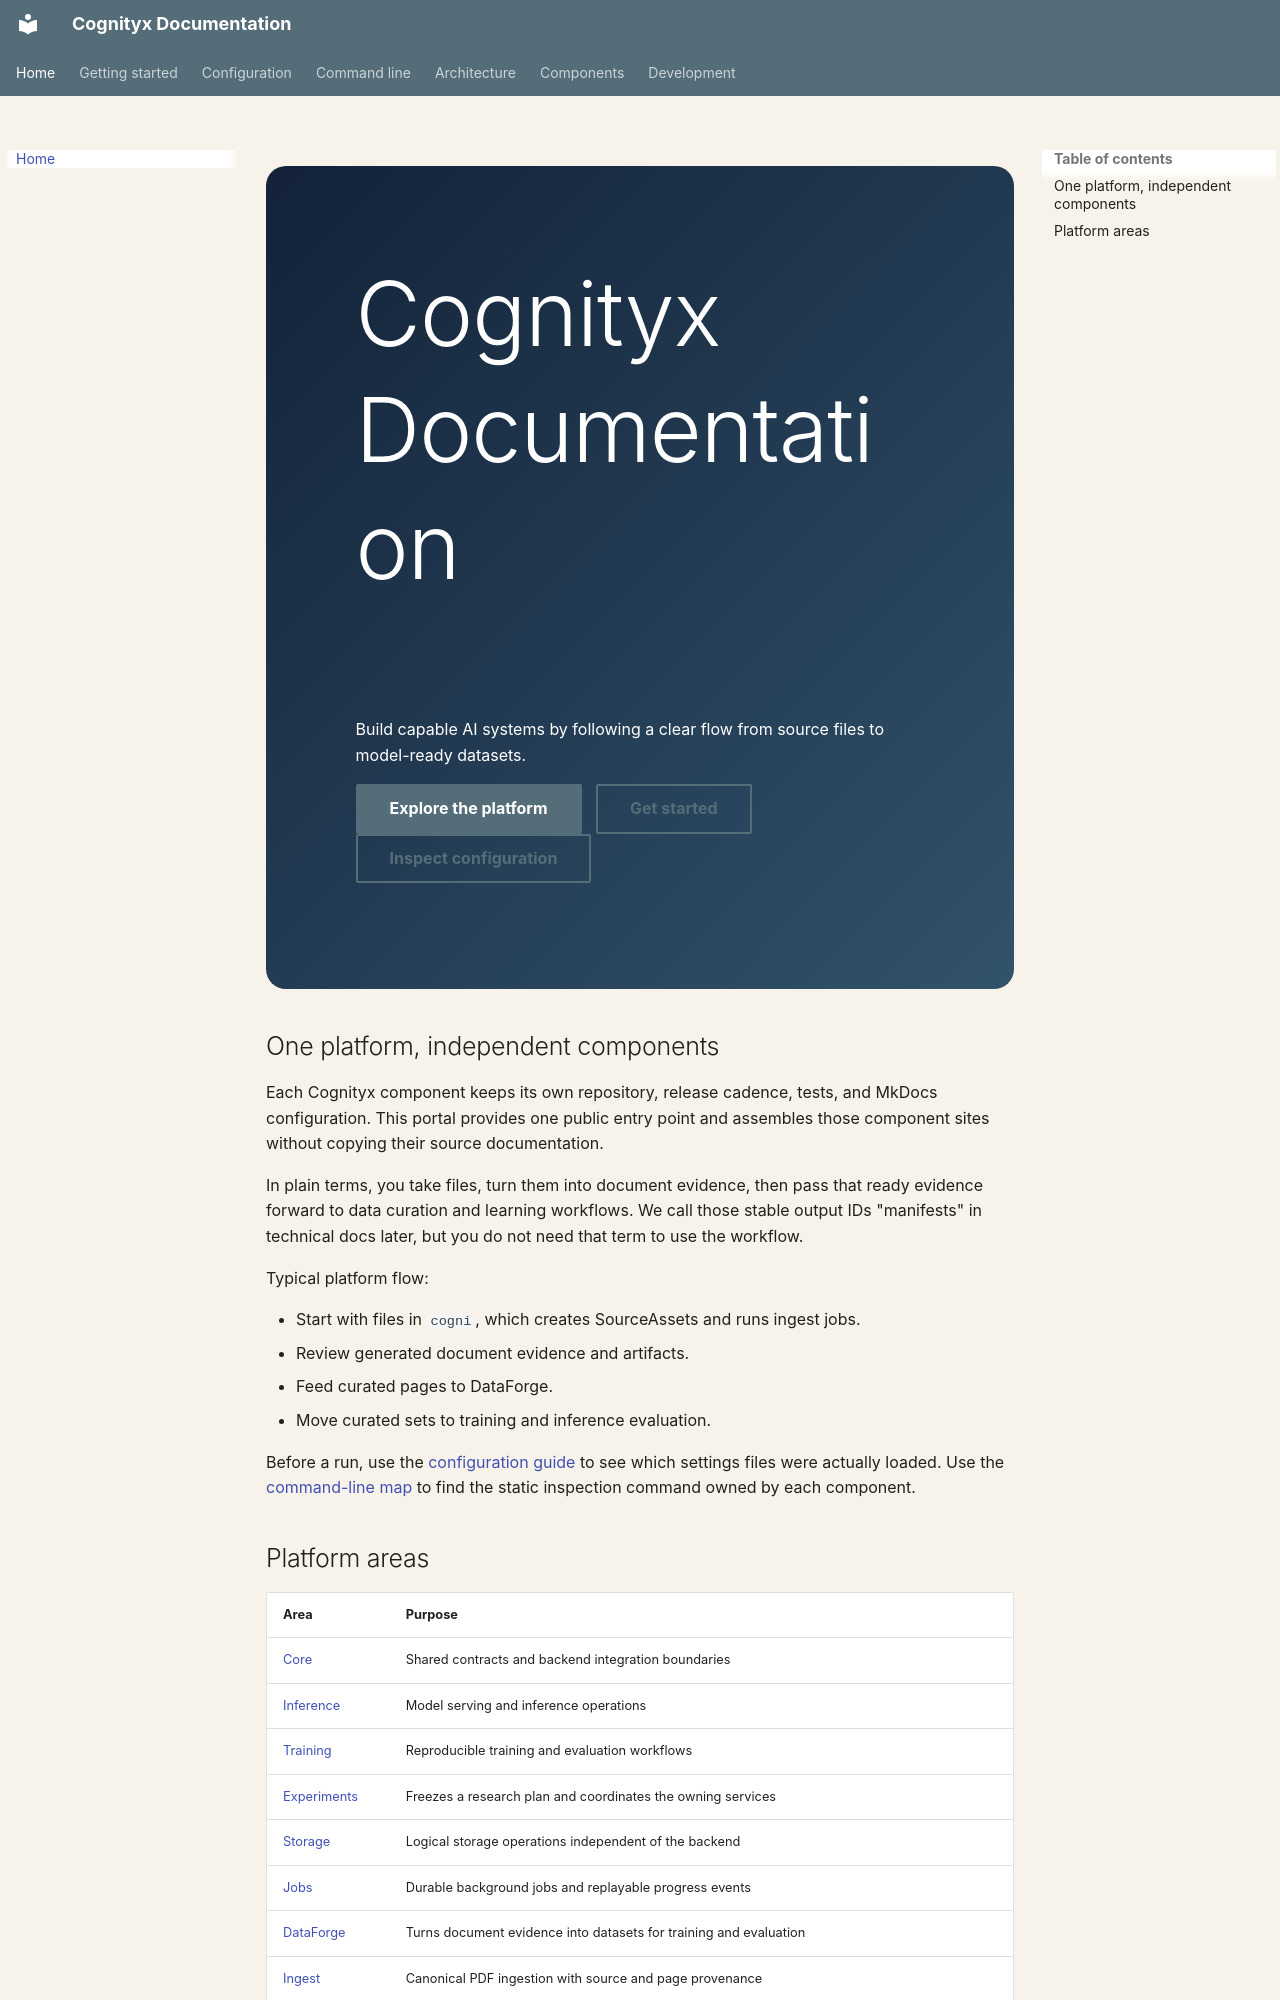

repository: cognityx/cognityx.github.io · page: index.html · generator: mkdocs

<div class="portal-hero" markdown>

# Cognityx Documentation

Build capable AI systems by following a clear flow from source files to model-ready datasets.

[Explore the platform](components/index.md){ .md-button .md-button--primary }
[Get started](getting-started.md){ .md-button }
[Inspect configuration](configuration.md){ .md-button }

</div>

## One platform, independent components

Each Cognityx component keeps its own repository, release cadence, tests, and
MkDocs configuration. This portal provides one public entry point and assembles
those component sites without copying their source documentation.

In plain terms, you take files, turn them into document evidence, then pass that
ready evidence forward to data curation and learning workflows. We call those
stable output IDs "manifests" in technical docs later, but you do not need that
term to use the workflow.

Typical platform flow:

- Start with files in `cogni`, which creates SourceAssets and runs ingest jobs.
- Review generated document evidence and artifacts.
- Feed curated pages to DataForge.
- Move curated sets to training and inference evaluation.

Before a run, use the [configuration guide](configuration.md) to see which
settings files were actually loaded. Use the [command-line map](cli.md) to find
the static inspection command owned by each component.
